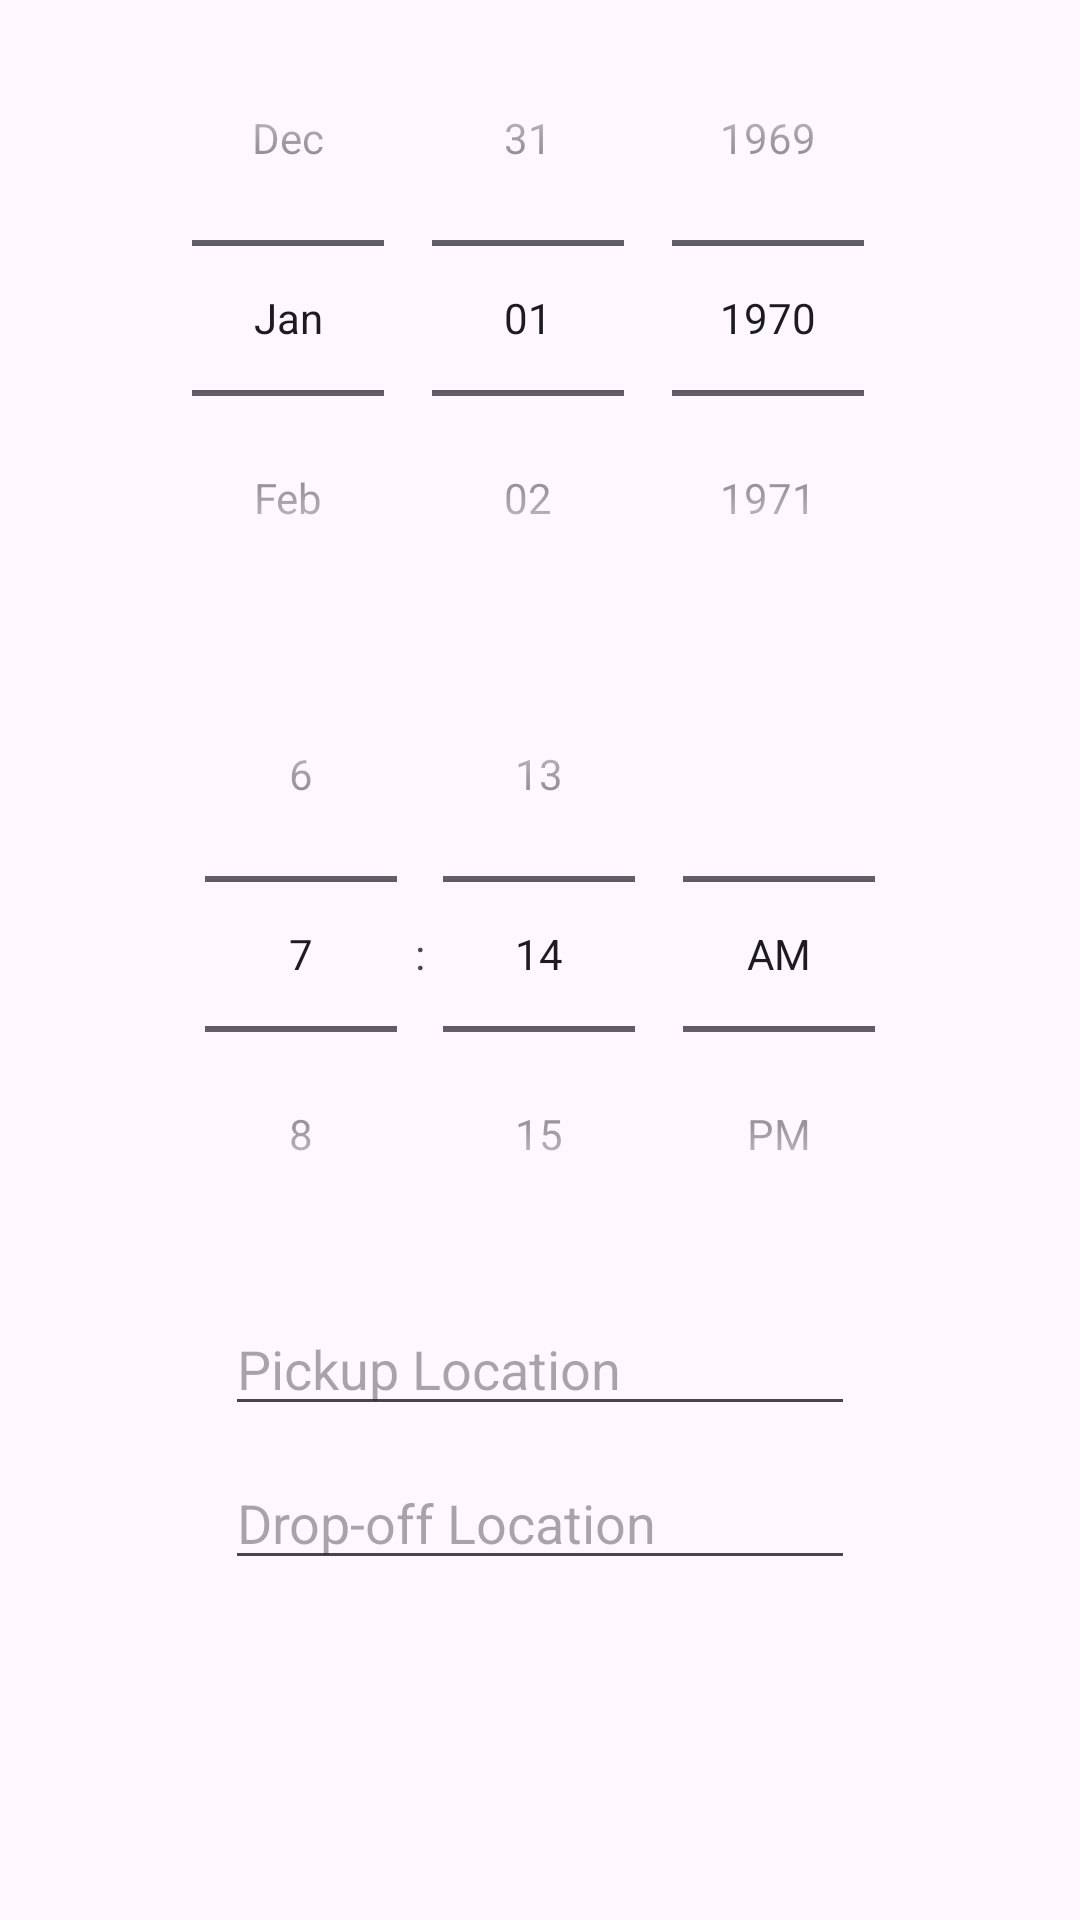

Android layout source for this screen:
<!-- AndroidManifest.xml: application theme Theme.UniRider.ActionBar -->
<!-- res/layout/add_ride_offer_dialog.xml -->
<?xml version="1.0" encoding="utf-8"?>
<ScrollView xmlns:android="http://schemas.android.com/apk/res/android"
    xmlns:app="http://schemas.android.com/apk/res-auto"
    android:layout_width="match_parent"
    android:layout_height="match_parent">
    <androidx.constraintlayout.widget.ConstraintLayout xmlns:android="http://schemas.android.com/apk/res/android"
        xmlns:app="http://schemas.android.com/apk/res-auto"
        android:id="@+id/root"
        android:layout_width="match_parent"
        android:layout_height="match_parent">

        <TextView
            android:id="@+id/rideOfferDialog_editText1"
            android:layout_width="wrap_content"
            android:layout_height="wrap_content"
            android:layout_marginTop="60dp"
            android:ems="10"
            android:hint="Name"
            android:inputType="text"
            android:visibility="invisible"
            app:layout_constraintEnd_toEndOf="parent"
            app:layout_constraintStart_toStartOf="parent"
            app:layout_constraintTop_toTopOf="parent" />
        <DatePicker
            android:id="@+id/rideOfferDialog_editText2"
            android:layout_width="wrap_content"
            android:layout_height="wrap_content"
            android:calendarViewShown="false"
            android:datePickerMode="spinner"
            android:spinnersShown="true"
            app:layout_constraintBottom_toTopOf="@+id/rideOfferDialog_editText3"
            app:layout_constraintEnd_toEndOf="parent"
            app:layout_constraintHorizontal_bias="0.5"
            app:layout_constraintStart_toStartOf="parent"
            app:layout_constraintTop_toTopOf="parent"
            app:layout_constraintTop_toBottomOf="@+id/rideOfferDialog_editText1" />

        <TimePicker
            android:id="@+id/rideOfferDialog_editText3"
            android:layout_width="wrap_content"
            android:layout_height="wrap_content"
            android:timePickerMode="spinner"
            app:layout_constraintEnd_toEndOf="parent"
            app:layout_constraintHorizontal_bias="0.5"
            app:layout_constraintStart_toStartOf="parent"
            app:layout_constraintTop_toBottomOf="@+id/rideOfferDialog_editText2"/>

        <EditText
            android:id="@+id/rideOfferDialog_editText4"
            android:layout_width="wrap_content"
            android:layout_height="wrap_content"
            android:layout_marginTop="10dp"
            android:ems="10"
            android:hint="Pickup Location"
            android:inputType="text"
            app:layout_constraintEnd_toEndOf="parent"
            app:layout_constraintStart_toStartOf="parent"
            app:layout_constraintTop_toBottomOf="@+id/rideOfferDialog_editText3" />

        <EditText
            android:id="@+id/rideOfferDialog_editText5"
            android:layout_width="wrap_content"
            android:layout_height="wrap_content"
            android:layout_marginTop="10dp"
            android:ems="10"
            android:hint="Drop-off Location"
            android:inputType="text"
            app:layout_constraintEnd_toEndOf="parent"
            app:layout_constraintStart_toStartOf="parent"
            app:layout_constraintTop_toBottomOf="@+id/rideOfferDialog_editText4" />

    </androidx.constraintlayout.widget.ConstraintLayout>
</ScrollView>
<!-- resources referenced by this layout -->
<resources>
  <style name="Theme.UniRider.ActionBar" parent="Theme.Material3.DayNight">
          
          
      </style>
</resources>
